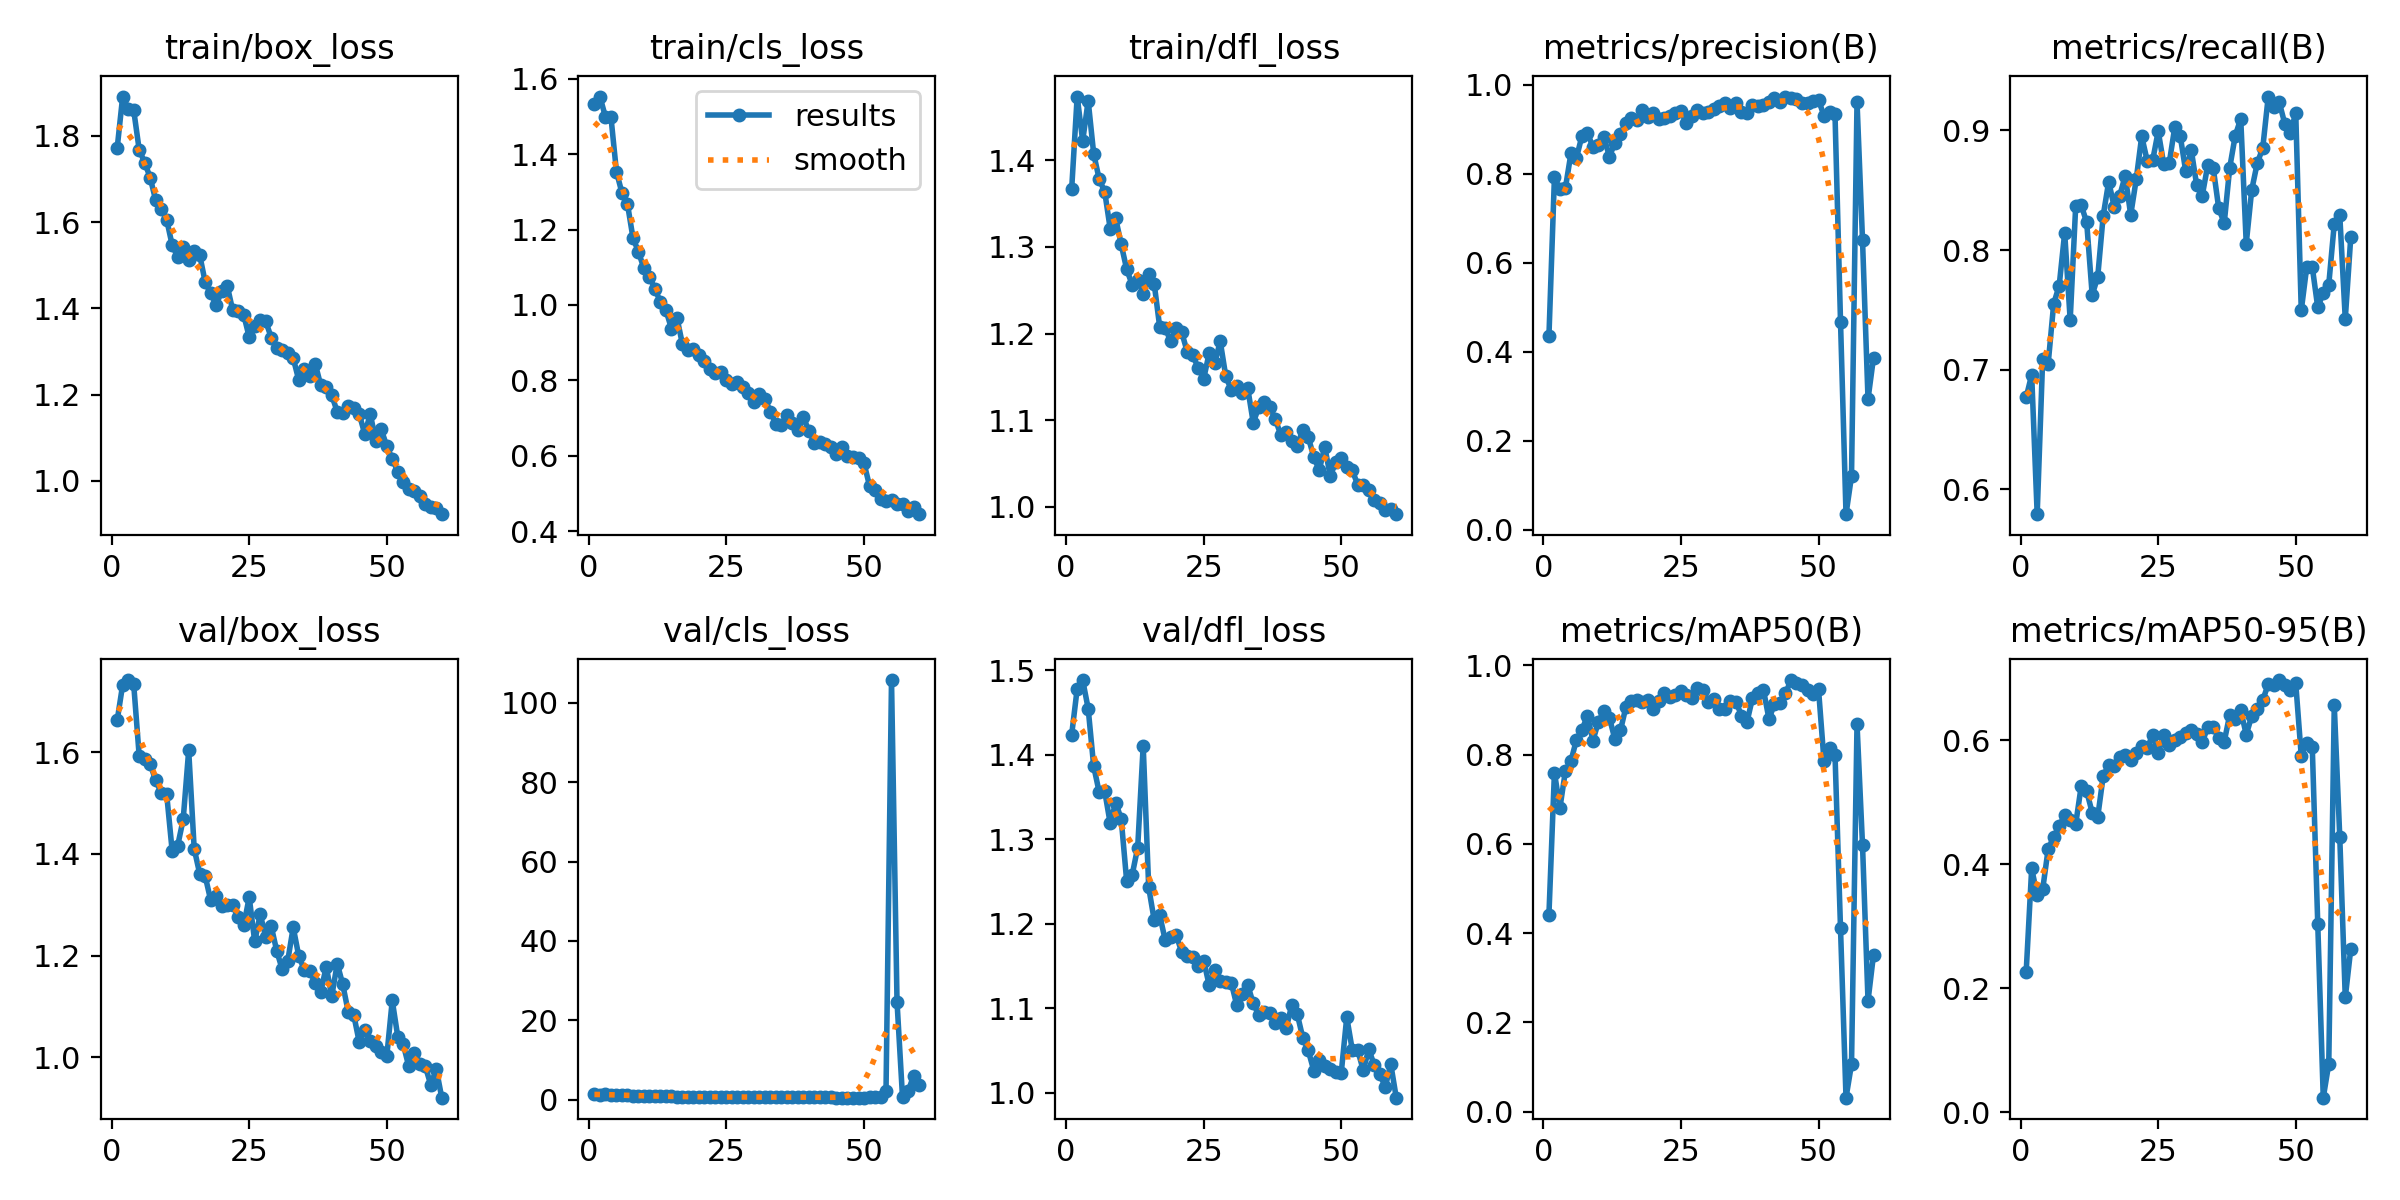

The file beside this chart, header and first rows:
epoch, train/box_loss, train/cls_loss, train/dfl_loss, metrics/precision(B), metrics/recall(B), metrics/mAP50(B), metrics/mAP50-95(B), val/box_loss, val/cls_loss, val/dfl_loss, lr/pg0, lr/pg1, lr/pg2
1, 1.771, 1.534, 1.367, 0.4346, 0.677, 0.4412, 0.2263, 1.663, 1.415, 1.424, 0.0006658, 0.0006658, 0.0006658
2, 1.891, 1.553, 1.473, 0.7922, 0.6957, 0.76, 0.3934, 1.733, 1.34, 1.478, 0.001311, 0.001311, 0.001311
3, 1.863, 1.499, 1.422, 0.7648, 0.5793, 0.681, 0.3502, 1.742, 1.509, 1.488, 0.001933, 0.001933, 0.001933
4, 1.86, 1.499, 1.468, 0.7684, 0.7093, 0.764, 0.3597, 1.734, 1.329, 1.454, 0.001901, 0.001901, 0.001901
5, 1.768, 1.354, 1.407, 0.8456, 0.705, 0.7856, 0.4249, 1.593, 1.226, 1.386, 0.001901, 0.001901, 0.001901
6, 1.738, 1.298, 1.378, 0.8357, 0.7551, 0.8335, 0.4441, 1.588, 1.131, 1.356, 0.001868, 0.001868, 0.001868
7, 1.703, 1.268, 1.364, 0.8849, 0.7702, 0.8554, 0.4614, 1.577, 1.125, 1.357, 0.001835, 0.001835, 0.001835
8, 1.65, 1.179, 1.321, 0.8916, 0.8145, 0.8876, 0.4802, 1.545, 0.9874, 1.319, 0.001802, 0.001802, 0.001802
9, 1.631, 1.141, 1.333, 0.8603, 0.7415, 0.8318, 0.472, 1.521, 1.048, 1.343, 0.001769, 0.001769, 0.001769
10, 1.605, 1.097, 1.303, 0.8651, 0.8366, 0.8741, 0.4649, 1.517, 1.047, 1.324, 0.001736, 0.001736, 0.001736
11, 1.546, 1.075, 1.274, 0.8821, 0.8376, 0.8982, 0.5261, 1.405, 0.9394, 1.25, 0.001703, 0.001703, 0.001703
12, 1.519, 1.042, 1.256, 0.8386, 0.8231, 0.8828, 0.518, 1.416, 0.9024, 1.258, 0.00167, 0.00167, 0.00167
13, 1.542, 1.008, 1.262, 0.87, 0.7625, 0.8343, 0.4836, 1.468, 1.03, 1.29, 0.001637, 0.001637, 0.001637
14, 1.513, 0.9865, 1.246, 0.8901, 0.7774, 0.8544, 0.4761, 1.604, 0.9302, 1.411, 0.001604, 0.001604, 0.001604
15, 1.533, 0.9371, 1.268, 0.9133, 0.8287, 0.9072, 0.5426, 1.41, 0.848, 1.243, 0.001571, 0.001571, 0.001571
16, 1.524, 0.9662, 1.257, 0.9255, 0.8571, 0.9207, 0.5605, 1.361, 0.7987, 1.204, 0.001538, 0.001538, 0.001538
17, 1.461, 0.8956, 1.208, 0.9204, 0.8361, 0.9226, 0.5586, 1.356, 0.8121, 1.21, 0.001505, 0.001505, 0.001505
18, 1.435, 0.8796, 1.206, 0.9425, 0.8454, 0.9186, 0.5739, 1.309, 0.7959, 1.181, 0.001472, 0.001472, 0.001472
19, 1.408, 0.8822, 1.191, 0.9276, 0.8621, 0.9234, 0.5762, 1.317, 0.7631, 1.184, 0.001439, 0.001439, 0.001439
20, 1.44, 0.8663, 1.207, 0.9365, 0.8293, 0.9016, 0.5681, 1.297, 0.8099, 1.187, 0.001406, 0.001406, 0.001406
21, 1.453, 0.8504, 1.201, 0.9231, 0.859, 0.9197, 0.5791, 1.3, 0.7754, 1.167, 0.001373, 0.001373, 0.001373
22, 1.395, 0.8306, 1.179, 0.9258, 0.895, 0.9393, 0.5913, 1.3, 0.6942, 1.162, 0.00134, 0.00134, 0.00134
23, 1.395, 0.8192, 1.175, 0.9309, 0.8746, 0.9304, 0.5886, 1.276, 0.7194, 1.16, 0.001307, 0.001307, 0.001307
24, 1.385, 0.8219, 1.16, 0.9365, 0.8752, 0.9349, 0.6082, 1.259, 0.6954, 1.15, 0.001274, 0.001274, 0.001274
25, 1.333, 0.802, 1.148, 0.9408, 0.8992, 0.9426, 0.5794, 1.315, 0.7299, 1.156, 0.001241, 0.001241, 0.001241
26, 1.359, 0.7909, 1.178, 0.9136, 0.872, 0.9329, 0.6093, 1.228, 0.723, 1.127, 0.001208, 0.001208, 0.001208
27, 1.372, 0.7962, 1.166, 0.9295, 0.8726, 0.9271, 0.5927, 1.281, 0.7242, 1.145, 0.001175, 0.001175, 0.001175
28, 1.37, 0.782, 1.191, 0.9444, 0.9024, 0.9489, 0.6005, 1.237, 0.7018, 1.132, 0.001142, 0.001142, 0.001142
29, 1.332, 0.7657, 1.151, 0.9375, 0.8955, 0.9444, 0.605, 1.258, 0.6889, 1.132, 0.001109, 0.001109, 0.001109
30, 1.307, 0.7427, 1.135, 0.9388, 0.8658, 0.9184, 0.6121, 1.21, 0.7111, 1.131, 0.001076, 0.001076, 0.001076
31, 1.303, 0.7627, 1.14, 0.9457, 0.8838, 0.925, 0.6176, 1.173, 0.6677, 1.104, 0.001043, 0.001043, 0.001043
32, 1.297, 0.7501, 1.132, 0.9527, 0.854, 0.9021, 0.6109, 1.19, 0.7155, 1.117, 0.00101, 0.00101, 0.00101
33, 1.285, 0.7168, 1.137, 0.9594, 0.8454, 0.9031, 0.5971, 1.256, 0.7237, 1.128, 0.000977, 0.000977, 0.000977
34, 1.234, 0.6839, 1.097, 0.9489, 0.8708, 0.9211, 0.6213, 1.2, 0.678, 1.106, 0.000944, 0.000944, 0.000944
35, 1.259, 0.6811, 1.115, 0.9597, 0.8686, 0.9189, 0.6215, 1.172, 0.6612, 1.092, 0.000911, 0.000911, 0.000911
36, 1.243, 0.7086, 1.121, 0.9398, 0.8349, 0.8877, 0.6034, 1.17, 0.7353, 1.096, 0.000878, 0.000878, 0.000878
37, 1.272, 0.688, 1.116, 0.9369, 0.8225, 0.8733, 0.5981, 1.147, 0.7181, 1.095, 0.000845, 0.000845, 0.000845
38, 1.222, 0.6694, 1.101, 0.9539, 0.8689, 0.927, 0.6416, 1.128, 0.6831, 1.083, 0.000812, 0.000812, 0.000812
39, 1.219, 0.7019, 1.083, 0.9512, 0.8955, 0.9393, 0.6353, 1.178, 0.6602, 1.089, 0.000779, 0.000779, 0.000779
40, 1.199, 0.6645, 1.086, 0.9546, 0.9097, 0.9449, 0.6484, 1.12, 0.6186, 1.076, 0.000746, 0.000746, 0.000746
41, 1.16, 0.6341, 1.076, 0.9623, 0.8054, 0.8799, 0.6095, 1.184, 0.7422, 1.104, 0.000713, 0.000713, 0.000713
42, 1.158, 0.6366, 1.071, 0.9691, 0.8503, 0.9142, 0.6394, 1.143, 0.6674, 1.093, 0.00068, 0.00068, 0.00068
43, 1.173, 0.6304, 1.089, 0.961, 0.8726, 0.917, 0.6514, 1.089, 0.639, 1.065, 0.000647, 0.000647, 0.000647
44, 1.17, 0.6243, 1.081, 0.9735, 0.8853, 0.9374, 0.6647, 1.083, 0.5995, 1.05, 0.000614, 0.000614, 0.000614
45, 1.155, 0.6045, 1.058, 0.9703, 0.9283, 0.9674, 0.6912, 1.03, 0.5594, 1.026, 0.000581, 0.000581, 0.000581
46, 1.109, 0.6225, 1.042, 0.9689, 0.9196, 0.9602, 0.6895, 1.054, 0.5789, 1.039, 0.000548, 0.000548, 0.000548
47, 1.155, 0.5992, 1.069, 0.9595, 0.9235, 0.9571, 0.6975, 1.032, 0.5535, 1.031, 0.000515, 0.000515, 0.000515
48, 1.094, 0.5956, 1.036, 0.96, 0.9057, 0.9461, 0.689, 1.022, 0.5706, 1.028, 0.000482, 0.000482, 0.000482
49, 1.119, 0.5935, 1.052, 0.9646, 0.898, 0.9363, 0.6814, 1.011, 0.5469, 1.024, 0.000449, 0.000449, 0.000449
50, 1.081, 0.5806, 1.057, 0.966, 0.9143, 0.9474, 0.6921, 1.002, 0.5554, 1.024, 0.000416, 0.000416, 0.000416
51, 1.052, 0.5204, 1.046, 0.9302, 0.7495, 0.7858, 0.5749, 1.112, 0.7663, 1.089, 0.000383, 0.000383, 0.000383
52, 1.022, 0.5089, 1.042, 0.9387, 0.786, 0.8155, 0.5965, 1.041, 0.7195, 1.051, 0.00035, 0.00035, 0.00035
53, 0.9985, 0.4846, 1.026, 0.9332, 0.7859, 0.8004, 0.59, 1.025, 0.8015, 1.05, 0.000317, 0.000317, 0.000317
54, 0.9822, 0.4798, 1.026, 0.468, 0.752, 0.4112, 0.3037, 0.9823, 2.213, 1.027, 0.000284, 0.000284, 0.000284
55, 0.9771, 0.4835, 1.02, 0.03536, 0.7644, 0.03142, 0.02345, 1.009, 105.7, 1.052, 0.000251, 0.000251, 0.000251
56, 0.9655, 0.4714, 1.008, 0.1208, 0.7712, 0.1063, 0.0781, 0.9863, 24.71, 1.033, 0.000218, 0.000218, 0.000218
57, 0.9456, 0.4719, 1.004, 0.9617, 0.8219, 0.8686, 0.6568, 0.9826, 0.6681, 1.022, 0.000185, 0.000185, 0.000185
58, 0.9402, 0.453, 0.9967, 0.6506, 0.8293, 0.5974, 0.444, 0.9458, 2.103, 1.007, 0.000152, 0.000152, 0.000152
59, 0.9364, 0.4643, 0.9981, 0.2939, 0.7425, 0.2485, 0.1852, 0.9771, 5.982, 1.034, 0.000119, 0.000119, 0.000119
60, 0.9231, 0.445, 0.9916, 0.3872, 0.8108, 0.3519, 0.2636, 0.9206, 3.634, 0.9943, 8.6e-05, 8.6e-05, 8.6e-05
